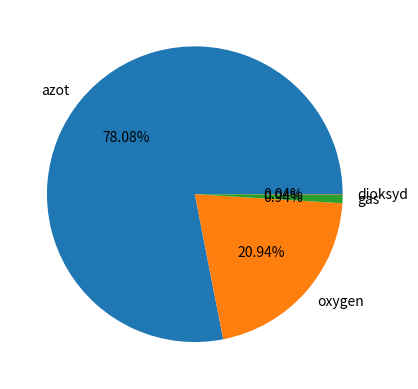

Write Python code to recreate this figure.
import matplotlib.pyplot as plt


x = ['azot', 'oxygen', 'gas', 'dioksyd']
y = [78.08, 20.94, 0.94, 0.04]

fig, ax = plt.subplots()
ax.pie(y, labels=x, autopct='%1.2f%%')

plt.show()
